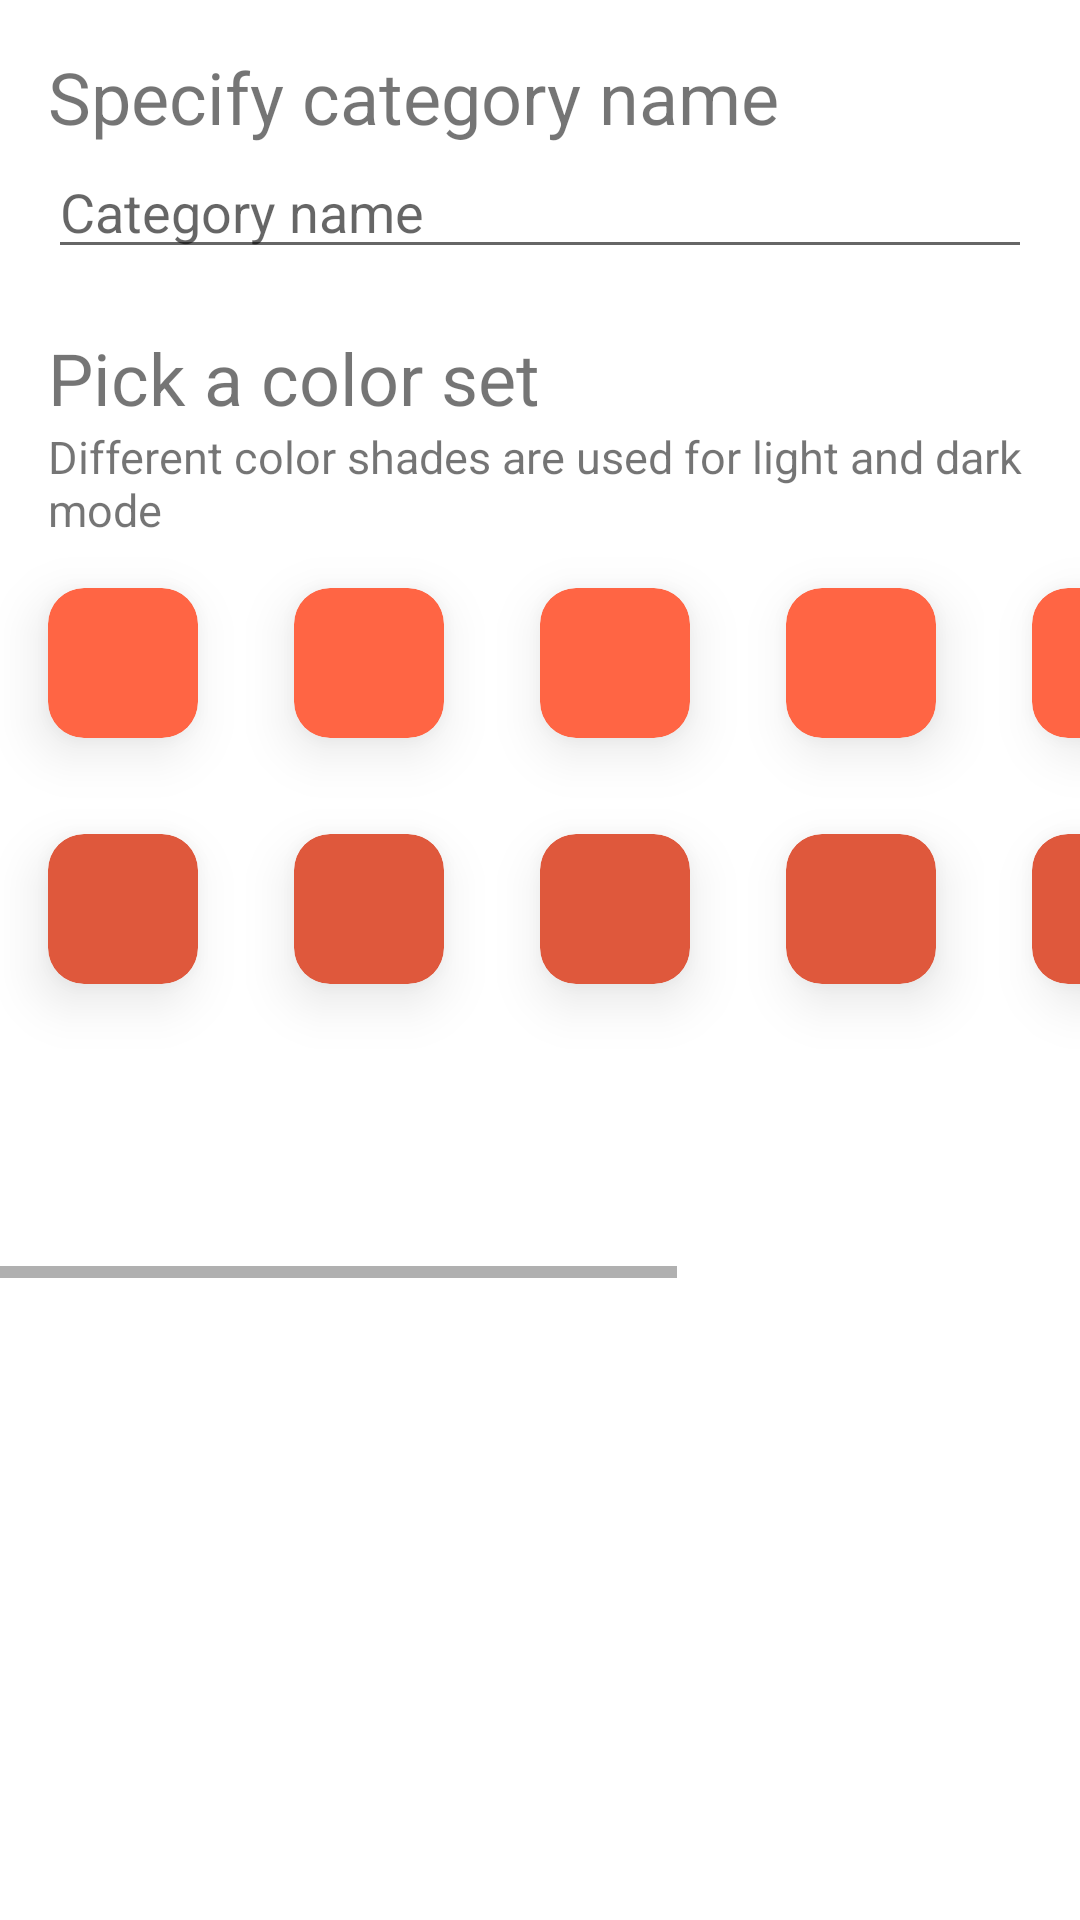

The Android layout XML behind this screen, and the referenced resources:
<!-- AndroidManifest.xml: application theme Theme.ScheduleNotes -->
<!-- res/layout/activity_category_details.xml -->
<?xml version="1.0" encoding="utf-8"?>
<ScrollView xmlns:android="http://schemas.android.com/apk/res/android"
    xmlns:tools="http://schemas.android.com/tools"
    android:layout_width="match_parent"
    android:layout_height="match_parent"
    tools:context=".ui.categories.categoryDetails.CategoryDetailsActivity">

    <androidx.appcompat.widget.LinearLayoutCompat
        android:layout_width="match_parent"
        android:layout_height="wrap_content"
        android:orientation="vertical"
        android:paddingVertical="@dimen/page_margin">

        <TextView
            android:layout_width="wrap_content"
            android:layout_height="wrap_content"
            android:layout_marginHorizontal="@dimen/page_margin"
            android:text="@string/category_name_edit_text_title"
            android:textSize="24sp" />

        <androidx.appcompat.widget.AppCompatEditText
            android:id="@+id/category_name_input"
            android:layout_width="match_parent"
            android:layout_height="wrap_content"
            android:layout_marginHorizontal="@dimen/page_margin"
            android:hint="@string/category_name_input_hint"
            android:inputType="textCapSentences" />

        <FrameLayout
            android:layout_width="match_parent"
            android:layout_height="20dp" />

        <TextView
            android:layout_width="wrap_content"
            android:layout_height="wrap_content"
            android:layout_marginHorizontal="@dimen/page_margin"
            android:text="@string/color_selection_title"
            android:textSize="24sp" />

        <TextView
            android:layout_width="wrap_content"
            android:layout_height="wrap_content"
            android:layout_marginHorizontal="@dimen/page_margin"
            android:text="@string/color_selection_subtitle"
            android:textSize="15sp" />

        <HorizontalScrollView
            android:layout_width="match_parent"
            android:layout_height="wrap_content"
            android:overScrollMode="always">

            <LinearLayout
                android:id="@+id/color_variants"
                android:layout_width="wrap_content"
                android:layout_height="wrap_content"
                android:orientation="horizontal">

                <include layout="@layout/color_picker_item" />

                <include layout="@layout/color_picker_item" />

                <include layout="@layout/color_picker_item" />

                <include layout="@layout/color_picker_item" />

                <include layout="@layout/color_picker_item" />

                <include layout="@layout/color_picker_item" />

                <include layout="@layout/color_picker_item" />

            </LinearLayout>

        </HorizontalScrollView>

    </androidx.appcompat.widget.LinearLayoutCompat>

</ScrollView>
<!-- res/layout/color_picker_item.xml (included above) -->
<?xml version="1.0" encoding="utf-8"?>
<androidx.appcompat.widget.LinearLayoutCompat xmlns:android="http://schemas.android.com/apk/res/android"
    xmlns:app="http://schemas.android.com/apk/res-auto"
    xmlns:tools="http://schemas.android.com/tools"
    android:layout_width="wrap_content"
    android:layout_height="wrap_content"
    android:clickable="true"
    android:focusable="true"
    android:foreground="?android:attr/selectableItemBackground"
    android:orientation="vertical">

    <androidx.cardview.widget.CardView
        android:id="@+id/color_picker_item_light_color_card"
        android:layout_width="50dp"
        android:layout_height="50dp"
        android:layout_margin="@dimen/page_margin"
        android:outlineAmbientShadowColor="@color/shadow_color"
        android:outlineSpotShadowColor="@color/shadow_color"
        app:cardCornerRadius="@dimen/corner_radius"
        app:cardElevation="@dimen/elevation"
        tools:cardBackgroundColor="@color/colorPrimary" />

    <androidx.cardview.widget.CardView
        android:id="@+id/color_picker_item_dark_color_card"
        android:layout_width="50dp"
        android:layout_height="50dp"
        android:layout_margin="@dimen/page_margin"
        android:outlineAmbientShadowColor="@color/shadow_color"
        android:outlineSpotShadowColor="@color/shadow_color"
        app:cardCornerRadius="@dimen/corner_radius"
        app:cardElevation="@dimen/elevation"
        tools:cardBackgroundColor="@color/colorPrimaryVariant" />

    <ImageView
        android:id="@+id/color_picker_item_image_when_selected"
        android:layout_width="50dp"
        android:layout_height="50dp"
        android:layout_margin="@dimen/page_margin"
        android:src="@drawable/ic_check_24"
        app:tint="@color/check_color" />

</androidx.appcompat.widget.LinearLayoutCompat>
<!-- resources referenced by this layout -->
<resources>
  <color name="check_color">#20DD65</color>
  <color name="colorPrimary">#FF6544</color>
  <color name="colorPrimaryVariant">#DF583C</color>
  <color name="shadow_color">#646464</color>
  <dimen name="corner_radius">12dp</dimen>
  <dimen name="elevation">10dp</dimen>
  <dimen name="page_margin">16dp</dimen>
  <string name="category_name_edit_text_title">Specify category name</string>
  <string name="category_name_input_hint">Category name</string>
  <string name="color_selection_subtitle">Different color shades are used for light and dark mode</string>
  <string name="color_selection_title">Pick a color set</string>
  <style name="Theme.ScheduleNotes" parent="Theme.MaterialComponents.DayNight.DarkActionBar">
          
          
          <item name="colorPrimary">@color/colorPrimary</item>
          
          <item name="colorPrimaryVariant">@color/colorPrimary</item>
          
          <item name="colorOnPrimary">@color/white</item>
          
          
          <item name="colorSecondary">@color/colorAccent</item>
          
          <item name="colorSecondaryVariant">@color/colorAccent</item>
          <item name="colorOnSecondary">@color/black</item>
          
          <item name="android:statusBarColor" tools:targetApi="l">?attr/colorPrimaryVariant</item>
          
          <item name="android:navigationBarColor">@color/navigationBar</item>
          
          
          <item name="snackbarStyle">@style/Widget.App.Snackbar</item>
          <item name="snackbarButtonStyle">@style/Widget.App.SnackbarButton</item>
      </style>
  <color name="colorAccent">#41D5F4</color>
  <style name="Widget.App.Snackbar" parent="Widget.MaterialComponents.Snackbar">
          <item name="materialThemeOverlay">@style/ThemeOverlay.App.Snackbar</item>
          <item name="actionTextColorAlpha">1</item>
          <item name="animationMode">slide</item>
      </style>
  <style name="Widget.App.SnackbarButton" parent="Widget.MaterialComponents.Button.TextButton.Snackbar">
          <item name="android:textColor">@color/colorAccent</item>
      </style>
  <style name="ThemeOverlay.App.Snackbar" parent="">
          <item name="colorOnSurface">@color/colorPrimary</item>
      </style>
  <!-- not gathered from this repository: default colours our renderer supplied (Android Studio template values) -->
  <color name="black">#FF000000</color>
  <color name="white">#FFFFFFFF</color>
</resources>
